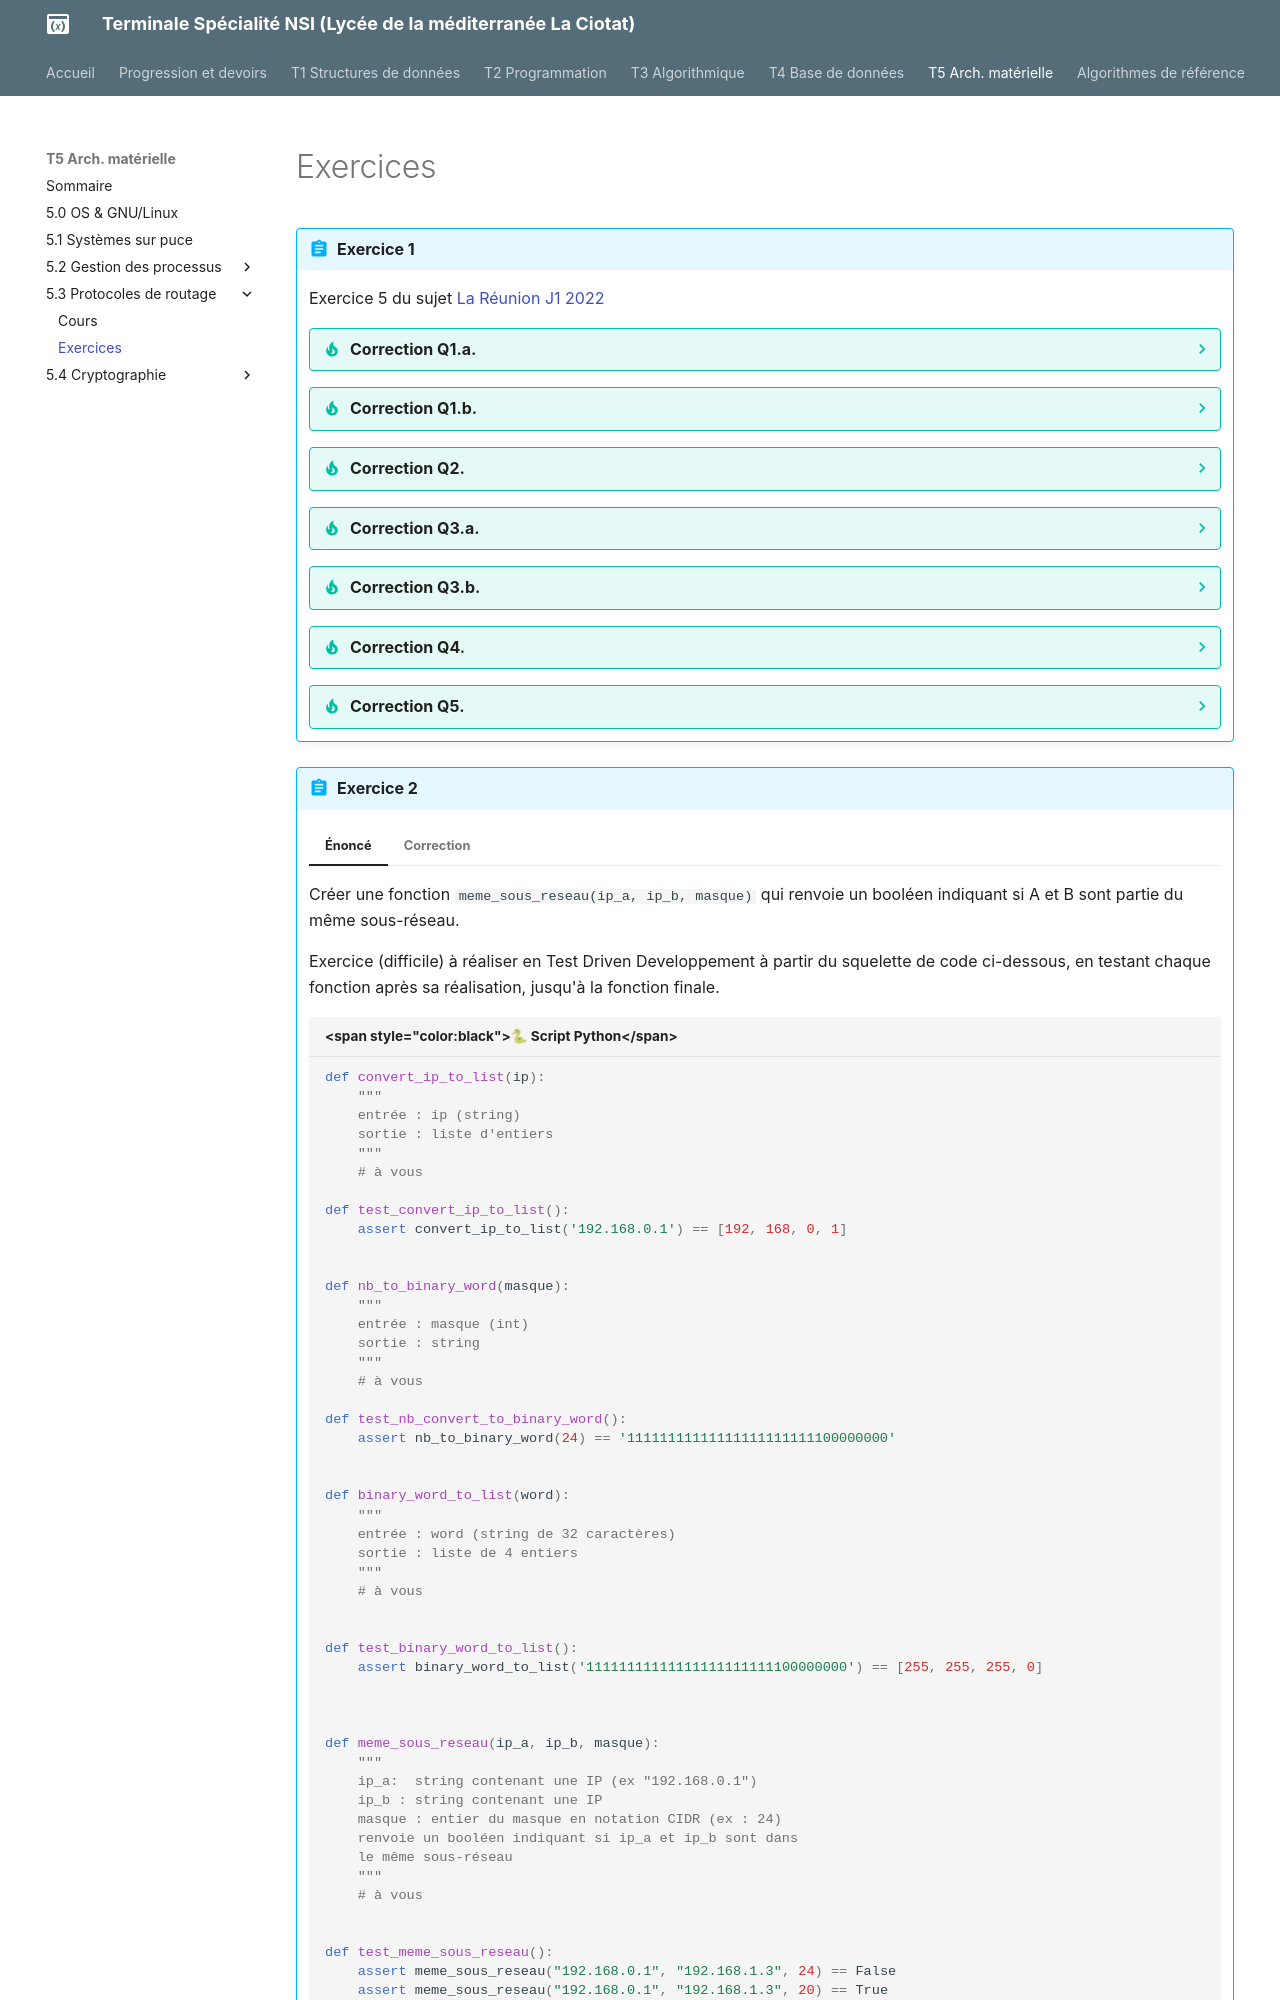

repository: raoulhatterer/tnsi · page: T5_Architecture_materielle/5.3_Protocoles_de_routage/Exercices/index.html · generator: mkdocs

{{initexo(0)}}



!!! abstract "{{ exercice() }}"

    Exercice 5 du sujet [La Réunion J1 2022](https://glassus.github.io/terminale_nsi/T6_Annales/data/2022/2022_LeReunion_J1.pdf){. target="_blank"}

    ??? tip "Correction Q1.a."
        Une adresse IPv4 se code à l'aide de 4 octets.

    ??? tip "Correction Q1.b."
        Le PC3 a pour adresse ```172.150.4.30 / 24```. Cela signfie que son masque, en notation CIDR, est 24. Ses 24 premiers bits sont donc à 1. Cela correspond au masque ```255.255.255.0``` en notation décimale.

    ??? tip "Correction Q2."
        ![image](data/ex5LR2022.png){: .center}

    ??? tip "Correction Q3.a."
        Pour être dans le réseau 1, il faut que le & logique entre l'IP de la machine et l'adresse du masque donne l'adresse réseau (```172.150.4.0``` ).

        Le réseau étant en ```/24``` (équivalent au masque ```255.255.255.0```), cela signifie que l'adresse IP de la machine soit de la forme ```172.150.4.???```.

        Attention, il faut en plus s'assurer que l'adresse ne soit pas déjà utilisée, et qu'elle ne soit pas l'adresse du réseau (```172.150.4.0```) ou de broadcast (```172.150.4.255```).

        Il reste alors les adresses 4) et 6). (```172.150.4.11``` et ```172.150.4.200```)

    ??? tip "Correction Q3.b."
        La commande permettant de connaître son adresse IP est ```ifconfig``` ou ```ip addr``` sous Linux / MacOS. Ou bien ```ipconfig``` sous Windows.  

    ??? tip "Correction Q4." 
        La solution de relier les switchs entre eux n'est pas satisfaisante. Les deux réseaux ne pourront pas communiquer entre eux, à moins d'élargir (beaucoup) leur masque de sous-réseau.

        La meilleure solution est d'installer un routeur entre les deux switchs, de lui attribuer une adresse IP dans chaque sous-réseau, et de renseigner cette adresse IP comme adresse de passerelle sur chacun des PCs des deux sous-réseaux. 

    ??? tip "Correction Q5."       
        ```python linenums='1'
        def adresse(IP, liste_IP):
            if IP in liste_IP:
                print("trouvée")
            else:
                liste_IP.append(IP)
                print("pas trouvée, ajoutée")
        ```

!!! abstract "{{ exercice() }}"
    === "Énoncé"
        Créer une fonction ```meme_sous_reseau(ip_a, ip_b, masque)``` qui renvoie un booléen indiquant si A et B sont partie du même sous-réseau.

        Exercice (difficile) à réaliser en Test Driven Developpement à partir du squelette de code ci-dessous, en testant chaque fonction après sa réalisation, jusqu'à la fonction finale.

        ```python
        def convert_ip_to_list(ip):
            """
            entrée : ip (string) 
            sortie : liste d'entiers
            """
            # à vous

        def test_convert_ip_to_list():
            assert convert_ip_to_list('192.168.0.1') == [192, 168, 0, 1]
            

        def nb_to_binary_word(masque):
            """
            entrée : masque (int)
            sortie : string
            """
            # à vous
            
        def test_nb_convert_to_binary_word():
            assert nb_to_binary_word(24) == '11111111111111111111111100000000'


        def binary_word_to_list(word):
            """
            entrée : word (string de 32 caractères)
            sortie : liste de 4 entiers
            """
            # à vous


        def test_binary_word_to_list():
            assert binary_word_to_list('11111111111111111111111100000000') == [255, 255, 255, 0]
